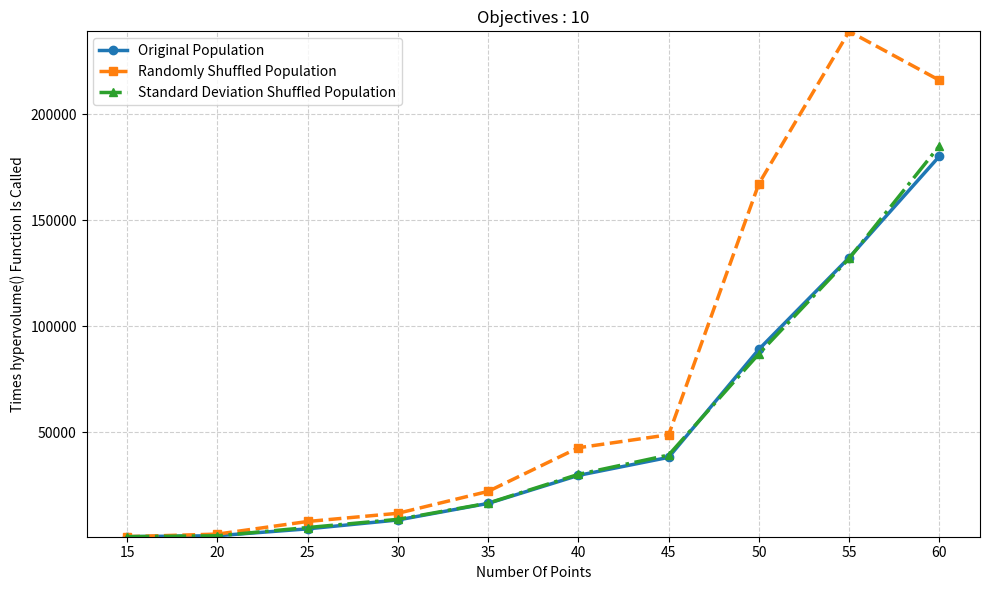

Recreate this plot in Python.
import matplotlib.pyplot as plt

# Data
X = [15, 20, 25, 30, 35, 40, 45, 50, 55, 60]

Y1 = [770, 1220, 4461, 8645, 16464, 29678, 38195, 89157, 132417, 180243]
Y2 = [771, 1976, 7933, 11798, 22131, 42724, 48842, 167319, 239158, 216103]
Y3 = [763, 1183, 5073, 8942, 16590, 30167, 39277, 87045, 132012, 185133]

plt.figure(figsize=(10, 6))

# Plot with distinct styles
plt.plot(X, Y1, marker='o', linewidth=2.5, label='Original Population')
plt.plot(X, Y2, marker='s', linestyle='--', linewidth=2.5, label='Randomly Shuffled Population')
plt.plot(X, Y3, marker='^', linestyle='-.', linewidth=2.5, label='Standard Deviation Shuffled Population')

# Force all X points to be visible
plt.xticks(X)

# Improve Y scaling (tight margins)
y_min = min(min(Y1), min(Y2), min(Y3))
y_max = max(max(Y1), max(Y2), max(Y3))
plt.ylim(y_min - 20, y_max + 20)

# Labels and title
plt.xlabel('Number Of Points')
plt.ylabel('Times hypervolume() Function Is Called')
plt.title('Objectives : 10')

# Grid for clarity
plt.grid(True, linestyle='--', alpha=0.6)

# Legend
plt.legend()

plt.tight_layout()
plt.show()
